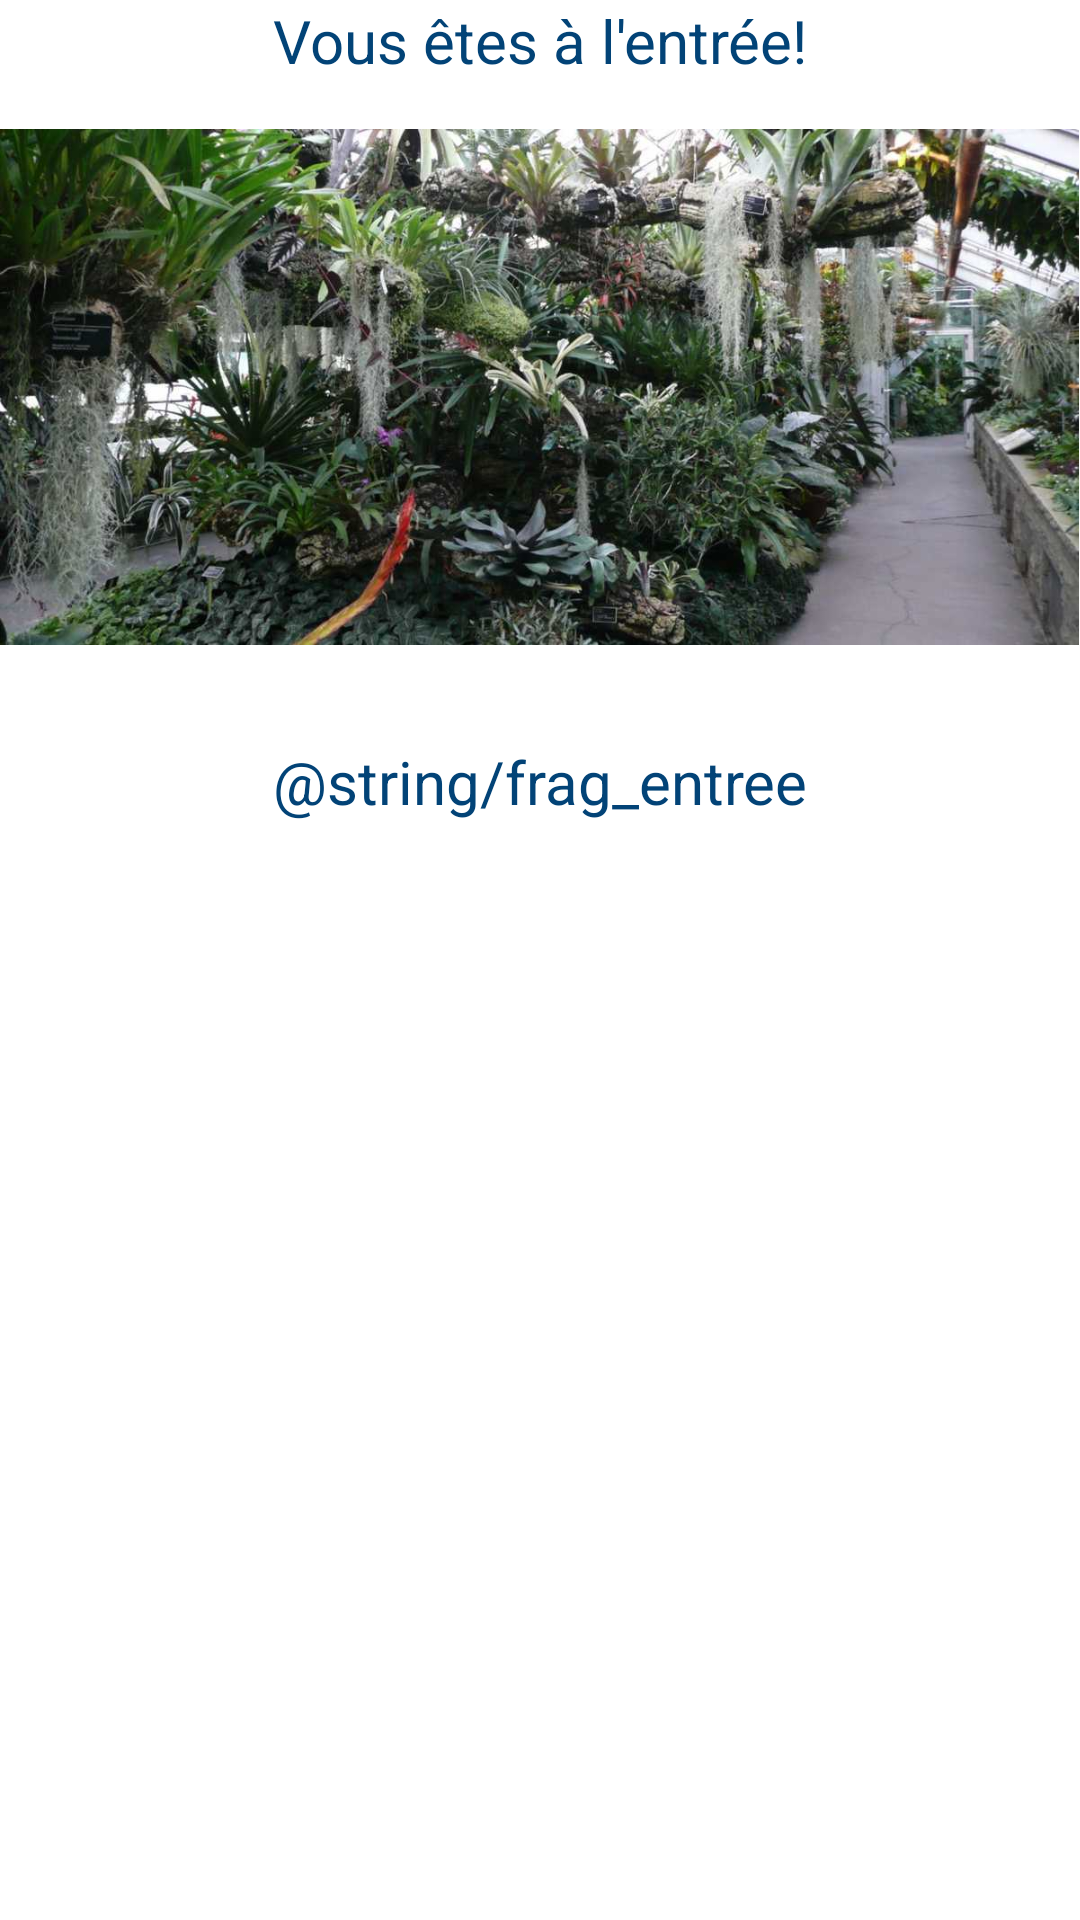

Reconstruct the res/layout file that produces this screen, plus the resources it refers to.
<!-- AndroidManifest.xml: application theme AppTheme -->
<!-- res/layout/fragment_entree.xml -->
<?xml version="1.0" encoding="utf-8"?>
<LinearLayout xmlns:android="http://schemas.android.com/apk/res/android"
    android:orientation="vertical"
    android:layout_width="match_parent"
    android:layout_height="wrap_content">

    <TextView
        android:layout_width="fill_parent"
        android:layout_height="wrap_content"
        android:textAppearance="@style/textStyle"
        android:gravity="center"
        android:text="@string/welcome"
        android:layout_marginBottom="@dimen/activity_vertical_margin" />

    <ImageView
        android:id="@+id/pic_entree"
        android:layout_width="fill_parent"
        android:layout_height="wrap_content"
        android:scaleType="fitStart"
        android:layout_marginBottom="@dimen/activity_vertical_margin"
        android:src="@drawable/entree"
        android:adjustViewBounds="true" />

    <TextView
        android:id="@+id/txt_entree"
        android:layout_width="fill_parent"
        android:layout_height="wrap_content"
        android:layout_margin="@dimen/activity_vertical_margin"
        android:textAppearance="@style/textStyle"
        android:gravity="center"
        android:text="@string/frag_entree" />

</LinearLayout>
<!-- resources referenced by this layout -->
<resources>
  <dimen name="activity_vertical_margin">16dp</dimen>
  <!-- drawable entree: jpg bitmap (drawable, 104100 bytes) -->
  <string name="welcome">Vous êtes à l\'entrée!</string>
  <style name="textStyle">
          <item name="android:textColor">@color/textColor</item>
          <item name="android:textSize">@dimen/textSize</item>
      </style>
  <style name="AppTheme" parent="android:Theme.Holo.Light.DarkActionBar">
          
      </style>
  <color name="textColor">#024377</color>
  <dimen name="textSize">20sp</dimen>
</resources>
